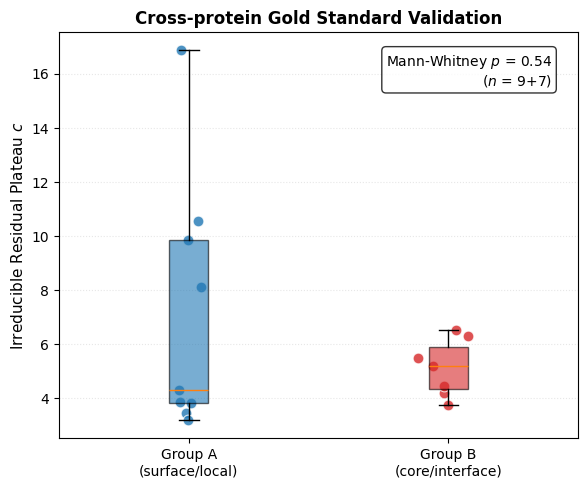

Write the Python code that produced this figure. (Note: this script raises an exception after producing the figure.)
import matplotlib.pyplot as plt
import numpy as np
from scipy.stats import mannwhitneyu

plt.rcParams.update({
    "font.family": "sans-serif", "font.sans-serif": ["Arial", "Helvetica"],
    "font.size": 11, "axes.titlesize": 12, "axes.labelsize": 11,
    "legend.fontsize": 9, "xtick.labelsize": 10, "ytick.labelsize": 10,
    "figure.dpi": 300, "savefig.dpi": 300, "savefig.bbox": "tight"
})

# 来自 final_gold_standard_test.py 的输出
vals_A = [4.328, 3.474, 8.129, 3.217, 10.571, 16.855, 9.837, 3.883, 3.848]
vals_B = [5.511, 3.768, 4.201, 6.307, 6.539, 5.192, 4.463]

stat, p = mannwhitneyu(vals_B, vals_A, alternative='greater')

fig, ax = plt.subplots(figsize=(6, 5))

bp = ax.boxplot([vals_A, vals_B], patch_artist=True,
                labels=["Group A\n(surface/local)", "Group B\n(core/interface)"])
bp['boxes'][0].set_facecolor("#1F77B4")
bp['boxes'][0].set_alpha(0.6)
bp['boxes'][1].set_facecolor("#D62728")
bp['boxes'][1].set_alpha(0.6)

# 叠加散点
for i, (vals, color) in enumerate([(vals_A, "#1F77B4"), (vals_B, "#D62728")]):
    x = np.random.normal(i+1, 0.06, size=len(vals))
    ax.scatter(x, vals, color=color, alpha=0.8, edgecolors="white", linewidths=0.8, s=60)

ax.text(0.95, 0.95, f"Mann-Whitney $p$ = {p:.2f}\n($n$ = {len(vals_A)}+{len(vals_B)})",
        transform=ax.transAxes, ha="right", va="top", fontsize=10,
        bbox=dict(boxstyle="round,pad=0.3", facecolor="white", alpha=0.8))

ax.set_ylabel("Irreducible Residual Plateau $c$")
ax.set_title("Cross-protein Gold Standard Validation", fontweight="bold")
ax.grid(axis="y", linestyle=":", alpha=0.3)

plt.tight_layout()
plt.savefig("Figures/figS2_gold_standard.pdf")
print("figS2_gold_standard.pdf saved.")
